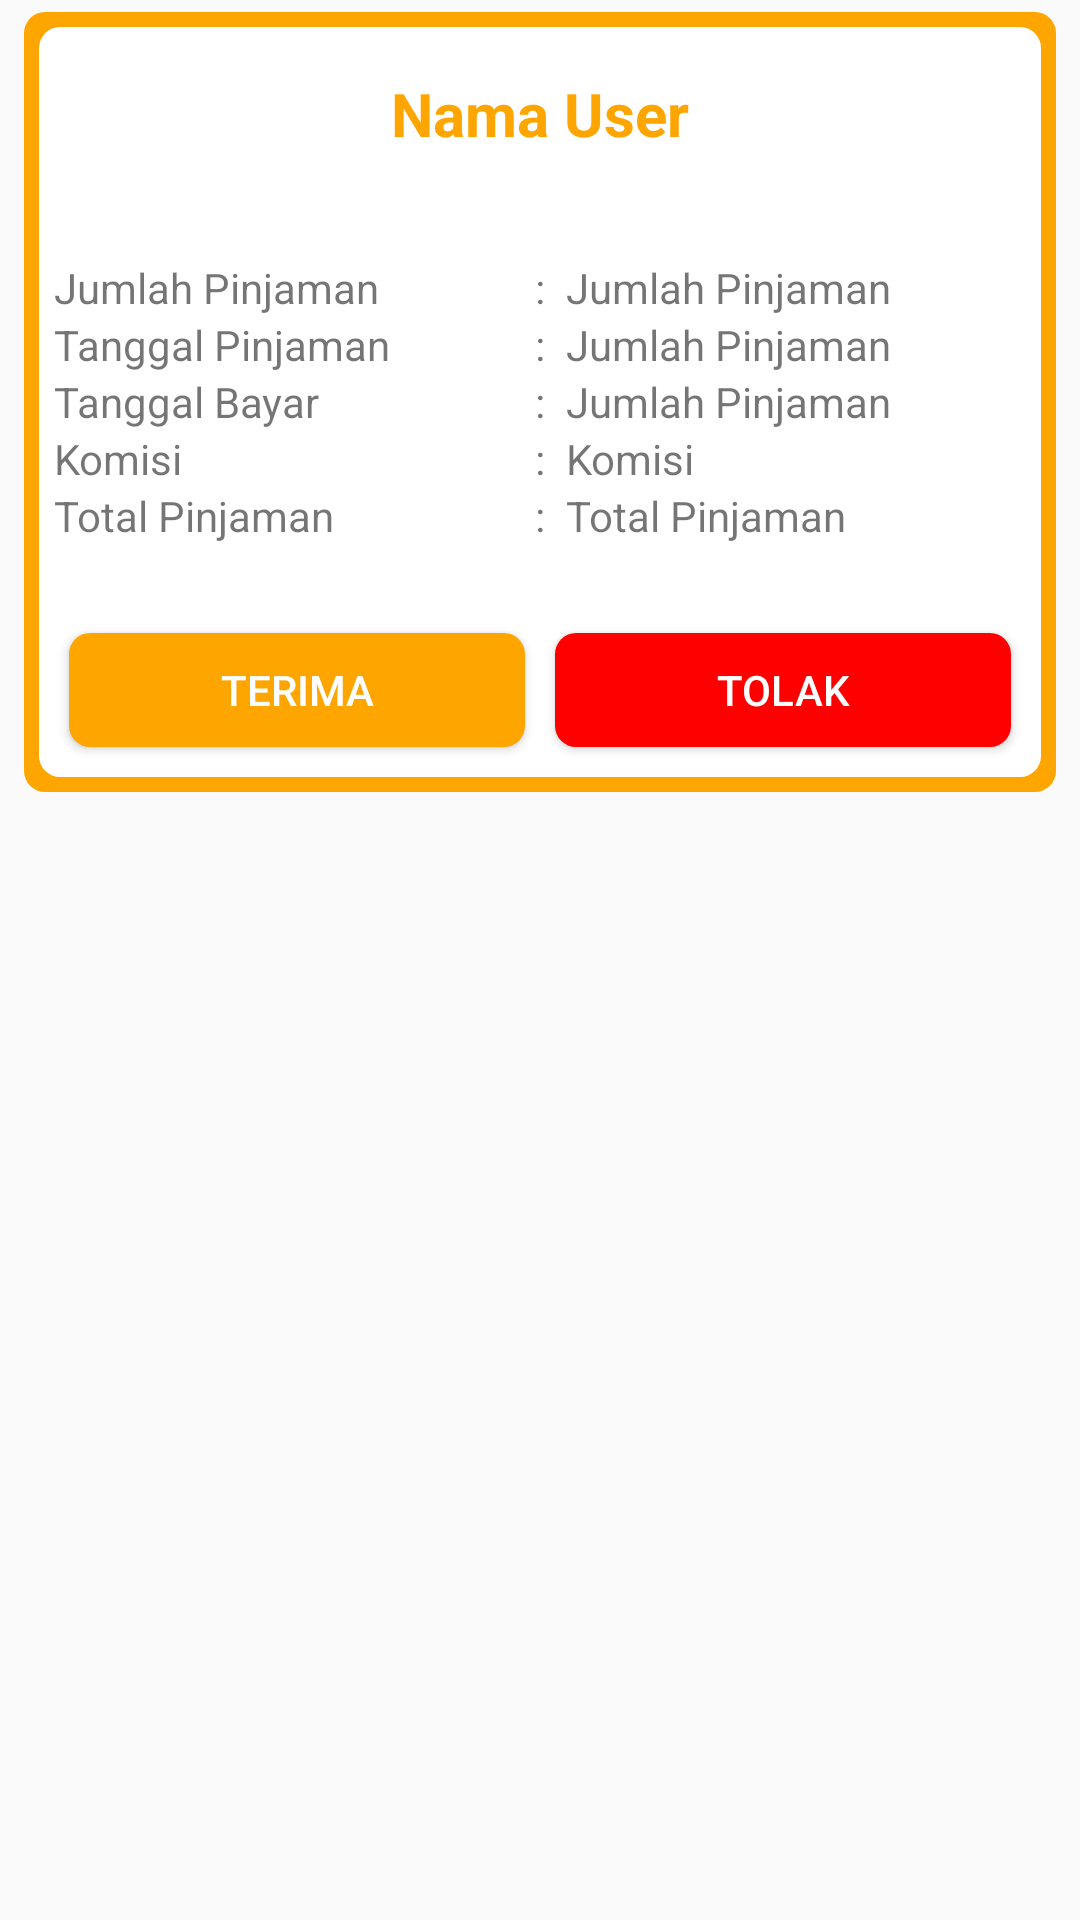

Produce the Android XML layout that renders to this screen, including the resource entries it uses.
<!-- AndroidManifest.xml: application theme AppTheme -->
<!-- res/layout/list_peminjaman.xml -->
<?xml version="1.0" encoding="utf-8"?>
<LinearLayout xmlns:android="http://schemas.android.com/apk/res/android"
    xmlns:card_view="http://schemas.android.com/apk/res-auto"
    xmlns:tools="http://schemas.android.com/tools"
    android:layout_width="match_parent"
    android:layout_height="wrap_content"
    android:layout_gravity="center">

    <LinearLayout
        android:id="@+id/card_view"
        android:layout_width="match_parent"
        android:layout_height="wrap_content"
        android:layout_marginLeft="8dp"
        android:layout_marginTop="4dp"
        android:layout_marginRight="8dp"
        android:layout_marginBottom="4dp"
        android:padding="5dp"
        android:background="@drawable/button_rounded_primary">
        <LinearLayout
            android:layout_width="match_parent"
            android:layout_height="250dp"
            android:padding="5dp"
            android:orientation="vertical"
            android:background="@drawable/button_rounded_white">
            <LinearLayout
                android:layout_width="match_parent"
                android:layout_height="match_parent"
                android:layout_weight="1"
                android:orientation="vertical">
                <TextView
                    android:layout_weight="2"
                    android:layout_width="match_parent"
                    android:layout_height="match_parent"
                    android:id="@+id/tvNama"
                    android:text="Nama User"
                    android:textSize="20sp"
                    android:layout_marginTop="5dp"
                    android:layout_marginBottom="5dp"
                    android:textColor="@color/colorPrimary"
                    android:gravity="center"
                    android:textStyle="bold"/>
                <LinearLayout
                    android:gravity="center"
                    android:layout_width="match_parent"
                    android:layout_height="match_parent"
                    android:layout_weight="1"
                    android:orientation="vertical">
                    <LinearLayout
                        android:layout_width="match_parent"
                        android:layout_height="wrap_content"
                        android:orientation="horizontal">
                        <TextView
                            android:layout_width="match_parent"
                            android:layout_height="wrap_content"
                            android:text="Jumlah Pinjaman"
                            android:layout_weight="1"/>
                        <TextView
                            android:gravity="center"
                            android:layout_width="match_parent"
                            android:layout_height="wrap_content"
                            android:text=" : "
                            android:layout_weight="1.8"
                            />
                        <TextView
                            android:id="@+id/tvJumlahPinjaman"
                            android:layout_width="match_parent"
                            android:layout_height="wrap_content"
                            android:text="Jumlah Pinjaman"
                            android:layout_weight="1"/>
                    </LinearLayout>
                    <LinearLayout
                        android:layout_width="match_parent"
                        android:layout_height="wrap_content"
                        android:orientation="horizontal">
                        <TextView
                            android:layout_width="match_parent"
                            android:layout_height="wrap_content"
                            android:text="Tanggal Pinjaman"
                            android:layout_weight="1"/>
                        <TextView
                            android:gravity="center"
                            android:layout_width="match_parent"
                            android:layout_height="wrap_content"
                            android:text=" : "
                            android:layout_weight="1.8"
                            />
                        <TextView
                            android:id="@+id/tvTanggalPinjam"
                            android:layout_width="match_parent"
                            android:layout_height="wrap_content"
                            android:text="Jumlah Pinjaman"
                            android:layout_weight="1"/>
                    </LinearLayout>
                    <LinearLayout
                        android:layout_width="match_parent"
                        android:layout_height="wrap_content"
                        android:orientation="horizontal">
                        <TextView
                            android:layout_width="match_parent"
                            android:layout_height="wrap_content"
                            android:text="Tanggal Bayar"
                            android:layout_weight="1"/>
                        <TextView
                            android:gravity="center"
                            android:layout_width="match_parent"
                            android:layout_height="wrap_content"
                            android:text=" : "
                            android:layout_weight="1.8"
                            />
                        <TextView
                            android:id="@+id/tvTanggalBayar"
                            android:layout_width="match_parent"
                            android:layout_height="wrap_content"
                            android:text="Jumlah Pinjaman"
                            android:layout_weight="1"/>
                    </LinearLayout>
                    <LinearLayout
                        android:layout_width="match_parent"
                        android:layout_height="wrap_content"
                        android:orientation="horizontal">
                        <TextView
                            android:layout_width="match_parent"
                            android:layout_height="wrap_content"
                            android:text="Komisi"
                            android:layout_weight="1"/>
                        <TextView
                            android:gravity="center"
                            android:layout_width="match_parent"
                            android:layout_height="wrap_content"
                            android:text=" : "
                            android:layout_weight="1.8"
                            />
                        <TextView
                            android:id="@+id/tvKomisi"
                            android:layout_width="match_parent"
                            android:layout_height="wrap_content"
                            android:text="Komisi"
                            android:layout_weight="1"/>
                    </LinearLayout>
                    <LinearLayout
                        android:layout_width="match_parent"
                        android:layout_height="wrap_content"
                        android:orientation="horizontal">
                        <TextView
                            android:layout_width="match_parent"
                            android:layout_height="wrap_content"
                            android:text="Total Pinjaman"
                            android:layout_weight="1"/>
                        <TextView
                            android:gravity="center"
                            android:layout_width="match_parent"
                            android:layout_height="wrap_content"
                            android:text=" : "
                            android:layout_weight="1.8"
                            />
                        <TextView
                            android:id="@+id/tvTotalPinjaman"
                            android:layout_width="match_parent"
                            android:layout_height="wrap_content"
                            android:text="Total Pinjaman"
                            android:layout_weight="1"/>
                    </LinearLayout>
                </LinearLayout>
                <RelativeLayout
                    android:layout_width="match_parent"
                    android:layout_height="match_parent"
                    android:layout_weight="2">
                    <LinearLayout
                        android:layout_alignParentBottom="true"
                        android:layout_width="match_parent"
                        android:layout_height="match_parent"
                        android:orientation="horizontal"
                        android:gravity="center">
                        <Button
                            android:layout_width="match_parent"
                            android:layout_height="match_parent"
                            android:text="Terima"
                            android:layout_margin="5dp"
                            android:layout_weight="1"
                            android:id="@+id/btnTerima"
                            android:background="@drawable/button_rounded_primary"
                            android:textColor="@color/colorWhite"/>
                        <Button
                            android:layout_width="match_parent"
                            android:layout_height="match_parent"
                            android:text="Tolak"
                            android:layout_margin="5dp"
                            android:layout_weight="1"
                            android:id="@+id/btnTolak"
                            android:background="@drawable/button_rounded_red"
                            android:textColor="@color/colorWhite"/>
                    </LinearLayout>
                </RelativeLayout>




            </LinearLayout>
        </LinearLayout>
    </LinearLayout>

</LinearLayout>
<!-- resources referenced by this layout -->
<resources>
  <color name="colorPrimary">#FFA500</color>
  <color name="colorWhite">#FFFFFF</color>
  <!-- drawable button_rounded_primary (drawable) -->
  <?xml version="1.0" encoding="utf-8"?>
  <selector xmlns:android="http://schemas.android.com/apk/res/android">
  
      
      <item android:state_focused="true"
          android:state_pressed="false">
          <shape android:shape="rectangle">
              <solid android:color="#80FFFFFF"/>
              <corners android:radius="7dp"/>
          </shape>
      </item>
  
      
      <item android:state_focused="true"
          android:state_pressed="true">
          <shape android:shape="rectangle">
              <solid android:color="#80FFFFFF"/>
              <corners android:radius="7dp"/>
          </shape>
      </item>
  
      
      <item android:state_focused="false"
          android:state_pressed="true">
          <shape android:shape="rectangle">
              <solid android:color="#80FFFFFF"/>
              <corners android:radius="7dp"/>
          </shape>
      </item>
  
      
      <item android:state_enabled="false">
          <shape android:shape="rectangle">
              <solid android:color="@color/colorGrey"/>
              <corners android:radius="7dp"/>
          </shape>
      </item>
  
      
      <item>
          <shape android:shape="rectangle">
              <solid android:color="@color/colorPrimary"/>
              <corners android:radius="7dp"/>
          </shape>
      </item>
  </selector>
  <!-- drawable button_rounded_red (drawable) -->
  <?xml version="1.0" encoding="utf-8"?>
  <selector xmlns:android="http://schemas.android.com/apk/res/android">
  
      
      <item android:state_focused="true"
          android:state_pressed="false">
          <shape android:shape="rectangle">
              <solid android:color="#80FFFFFF"/>
              <corners android:radius="7dp"/>
          </shape>
      </item>
  
      
      <item android:state_focused="true"
          android:state_pressed="true">
          <shape android:shape="rectangle">
              <solid android:color="#80FFFFFF"/>
              <corners android:radius="7dp"/>
          </shape>
      </item>
  
      
      <item android:state_focused="false"
          android:state_pressed="true">
          <shape android:shape="rectangle">
              <solid android:color="#80FFFFFF"/>
              <corners android:radius="7dp"/>
          </shape>
      </item>
  
      
      <item android:state_enabled="false">
          <shape android:shape="rectangle">
              <solid android:color="@color/colorGrey"/>
              <corners android:radius="7dp"/>
          </shape>
      </item>
  
      
      <item>
          <shape android:shape="rectangle">
              <solid android:color="@color/colorRed"/>
              <corners android:radius="7dp"/>
          </shape>
      </item>
  </selector>
  <style name="AppTheme" parent="Theme.AppCompat.Light.DarkActionBar">
          
          <item name="colorPrimary">@color/colorPrimary</item>
          <item name="colorPrimaryDark">@color/colorPrimaryDark</item>
          <item name="colorAccent">@color/colorAccent</item>
      </style>
  <color name="colorGrey">#bdbdbd</color>
  <color name="colorRed">#FF0000</color>
  <color name="colorPrimaryDark">#B3FFA500</color>
  <color name="colorAccent">#03DAC5</color>
</resources>
